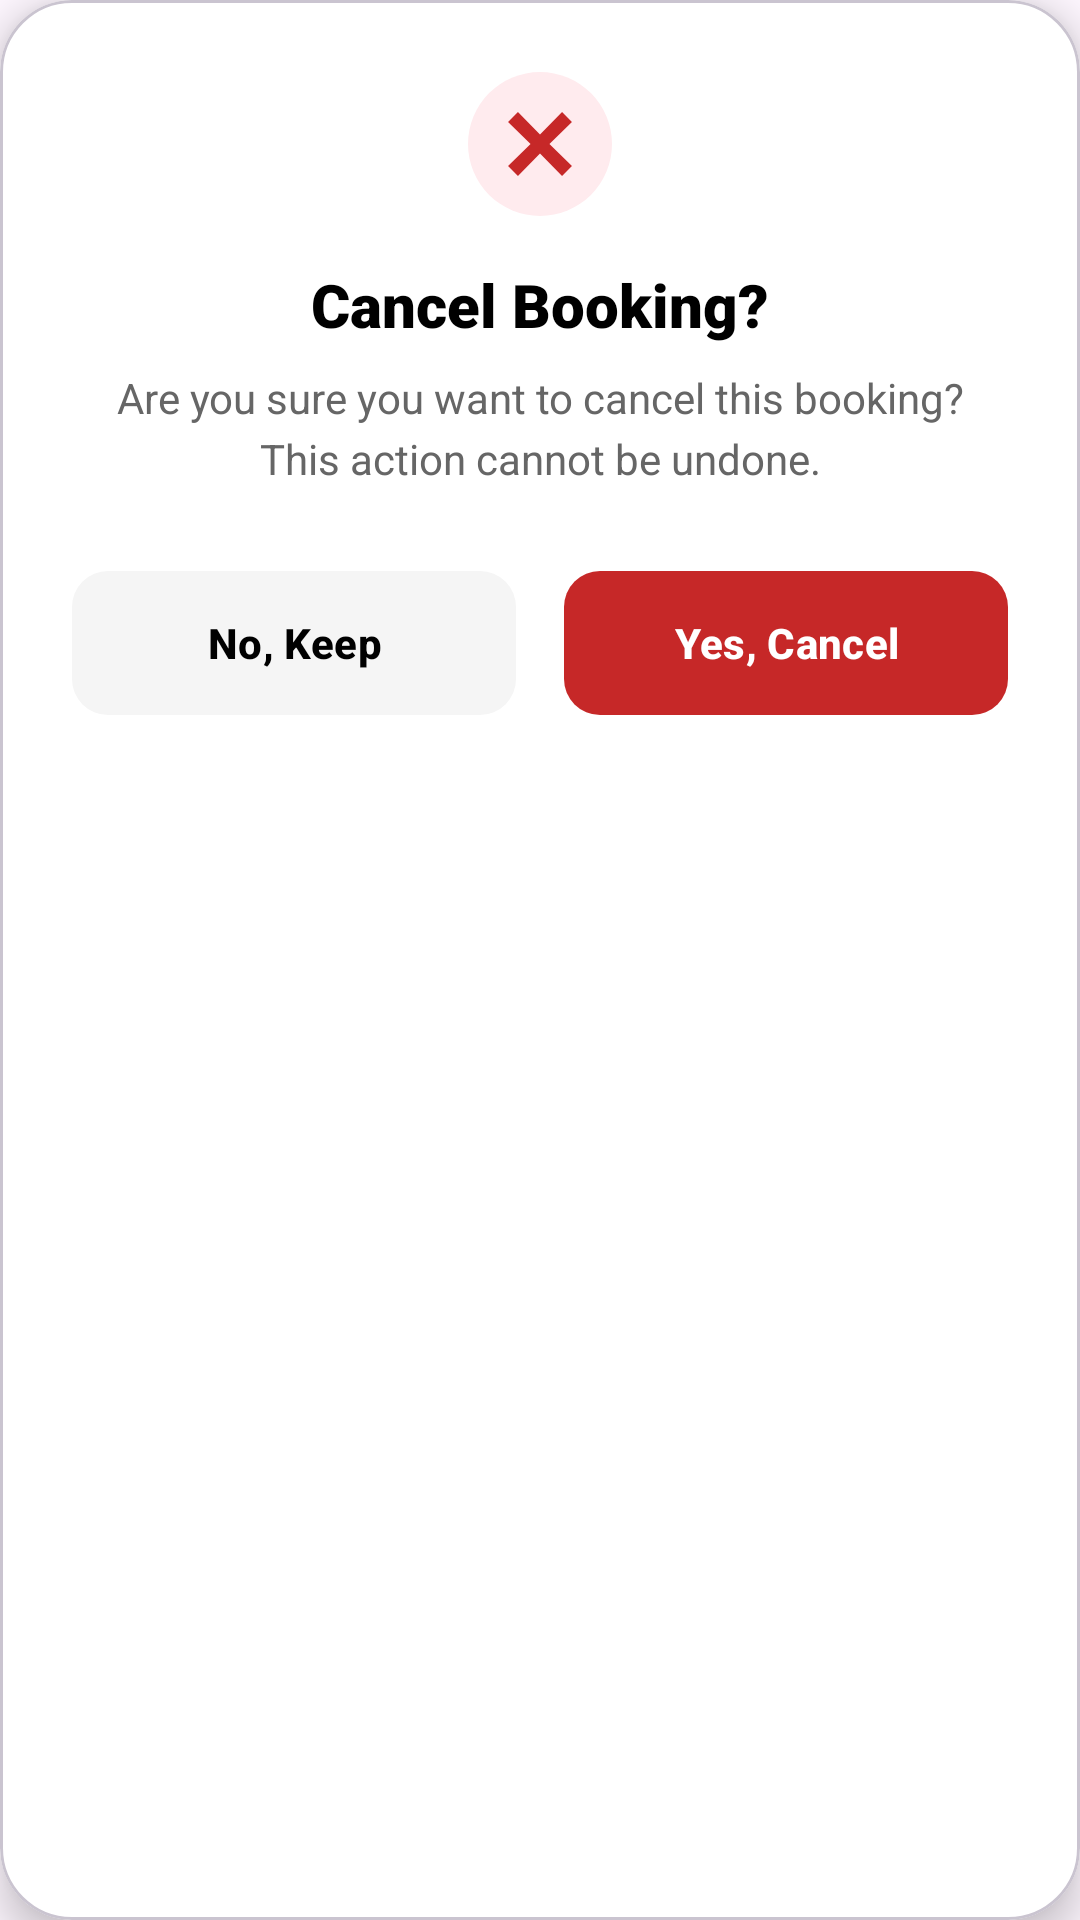

Produce the Android XML layout that renders to this screen, including the resource entries it uses.
<!-- AndroidManifest.xml: application theme Theme.Livo -->
<!-- res/layout/dialog_cancel_booking.xml -->
<?xml version="1.0" encoding="utf-8"?>
<com.google.android.material.card.MaterialCardView
    xmlns:android="http://schemas.android.com/apk/res/android"
    xmlns:app="http://schemas.android.com/apk/res-auto"
    android:layout_width="match_parent"
    android:layout_height="wrap_content"
    android:layout_margin="24dp"
    app:cardCornerRadius="24dp"
    app:cardElevation="8dp"
    app:cardBackgroundColor="@color/white">

    <LinearLayout
        android:layout_width="match_parent"
        android:layout_height="wrap_content"
        android:orientation="vertical"
        android:padding="24dp"
        android:gravity="center_horizontal">

        <ImageView
            android:layout_width="48dp"
            android:layout_height="48dp"
            android:src="@drawable/ic_close"
            app:tint="#C62828"
            android:background="@drawable/bg_dot"
            android:backgroundTint="#FFEBEE"
            android:padding="12dp"
            android:layout_marginBottom="16dp"/>
        <TextView
            android:layout_width="wrap_content"
            android:layout_height="wrap_content"
            android:text="Cancel Booking?"
            android:fontFamily="sans-serif-black"
            android:textSize="20sp"
            android:textColor="@color/black"
            android:layout_marginBottom="8dp"/>

        <TextView
            android:layout_width="wrap_content"
            android:layout_height="wrap_content"
            android:text="Are you sure you want to cancel this booking? This action cannot be undone."
            android:textSize="14sp"
            android:textColor="@color/on_boarding_description"
            android:gravity="center"
            android:lineSpacingExtra="4dp"
            android:layout_marginBottom="24dp"/>

        <LinearLayout
            android:layout_width="match_parent"
            android:layout_height="wrap_content"
            android:orientation="horizontal"
            android:weightSum="2">

            <com.google.android.material.button.MaterialButton
                android:id="@+id/btnNo"
                android:layout_width="0dp"
                android:layout_height="56dp"
                android:layout_weight="1"
                android:text="No, Keep"
                android:textColor="#000000"
                android:textStyle="bold"
                app:backgroundTint="#F5F5F5"
                app:cornerRadius="12dp"
                app:elevation="0dp"
                android:layout_marginEnd="8dp"/>

            <com.google.android.material.button.MaterialButton
                android:id="@+id/btnYes"
                android:layout_width="0dp"
                android:layout_height="56dp"
                android:layout_weight="1"
                android:text="Yes, Cancel"
                android:textColor="@color/white"
                android:textStyle="bold"
                app:backgroundTint="#C62828"
                app:cornerRadius="12dp"
                app:elevation="0dp"
                android:layout_marginStart="8dp"/>
        </LinearLayout>

    </LinearLayout>
</com.google.android.material.card.MaterialCardView>
<!-- resources referenced by this layout -->
<resources>
  <color name="black">#FF000000</color>
  <color name="on_boarding_description">#666666</color>
  <color name="white">#FFFFFFFF</color>
  <!-- drawable bg_dot (drawable) -->
  <?xml version="1.0" encoding="utf-8"?>
  <shape xmlns:android="http://schemas.android.com/apk/res/android"
      android:shape="oval">
      <solid android:color="@color/text_primary"/>
      <size android:width="12dp" android:height="12dp"/>
  </shape>
  <!-- drawable ic_close (drawable) -->
  <vector xmlns:android="http://schemas.android.com/apk/res/android"
      android:width="16dp"
      android:height="16dp"
      android:viewportWidth="16"
      android:viewportHeight="16">
    <group>
      <clip-path
          android:pathData="M0,0h16v16h-16z"/>
      <path
          android:pathData="M15.1,3.1L12.9,0.9L8,5.9L3.1,0.9L0.9,3.1L5.9,8L0.9,12.9L3.1,15.1L8,10.1L12.9,15.1L15.1,12.9L10.1,8L15.1,3.1Z"
          android:fillColor="#000000"/>
    </group>
  </vector>
  <style name="Theme.Livo" parent="Base.Theme.Livo" />
  <color name="text_primary">#6B0BE8</color>
  <style name="Base.Theme.Livo" parent="Theme.Material3.DayNight.NoActionBar">
      </style>
</resources>
